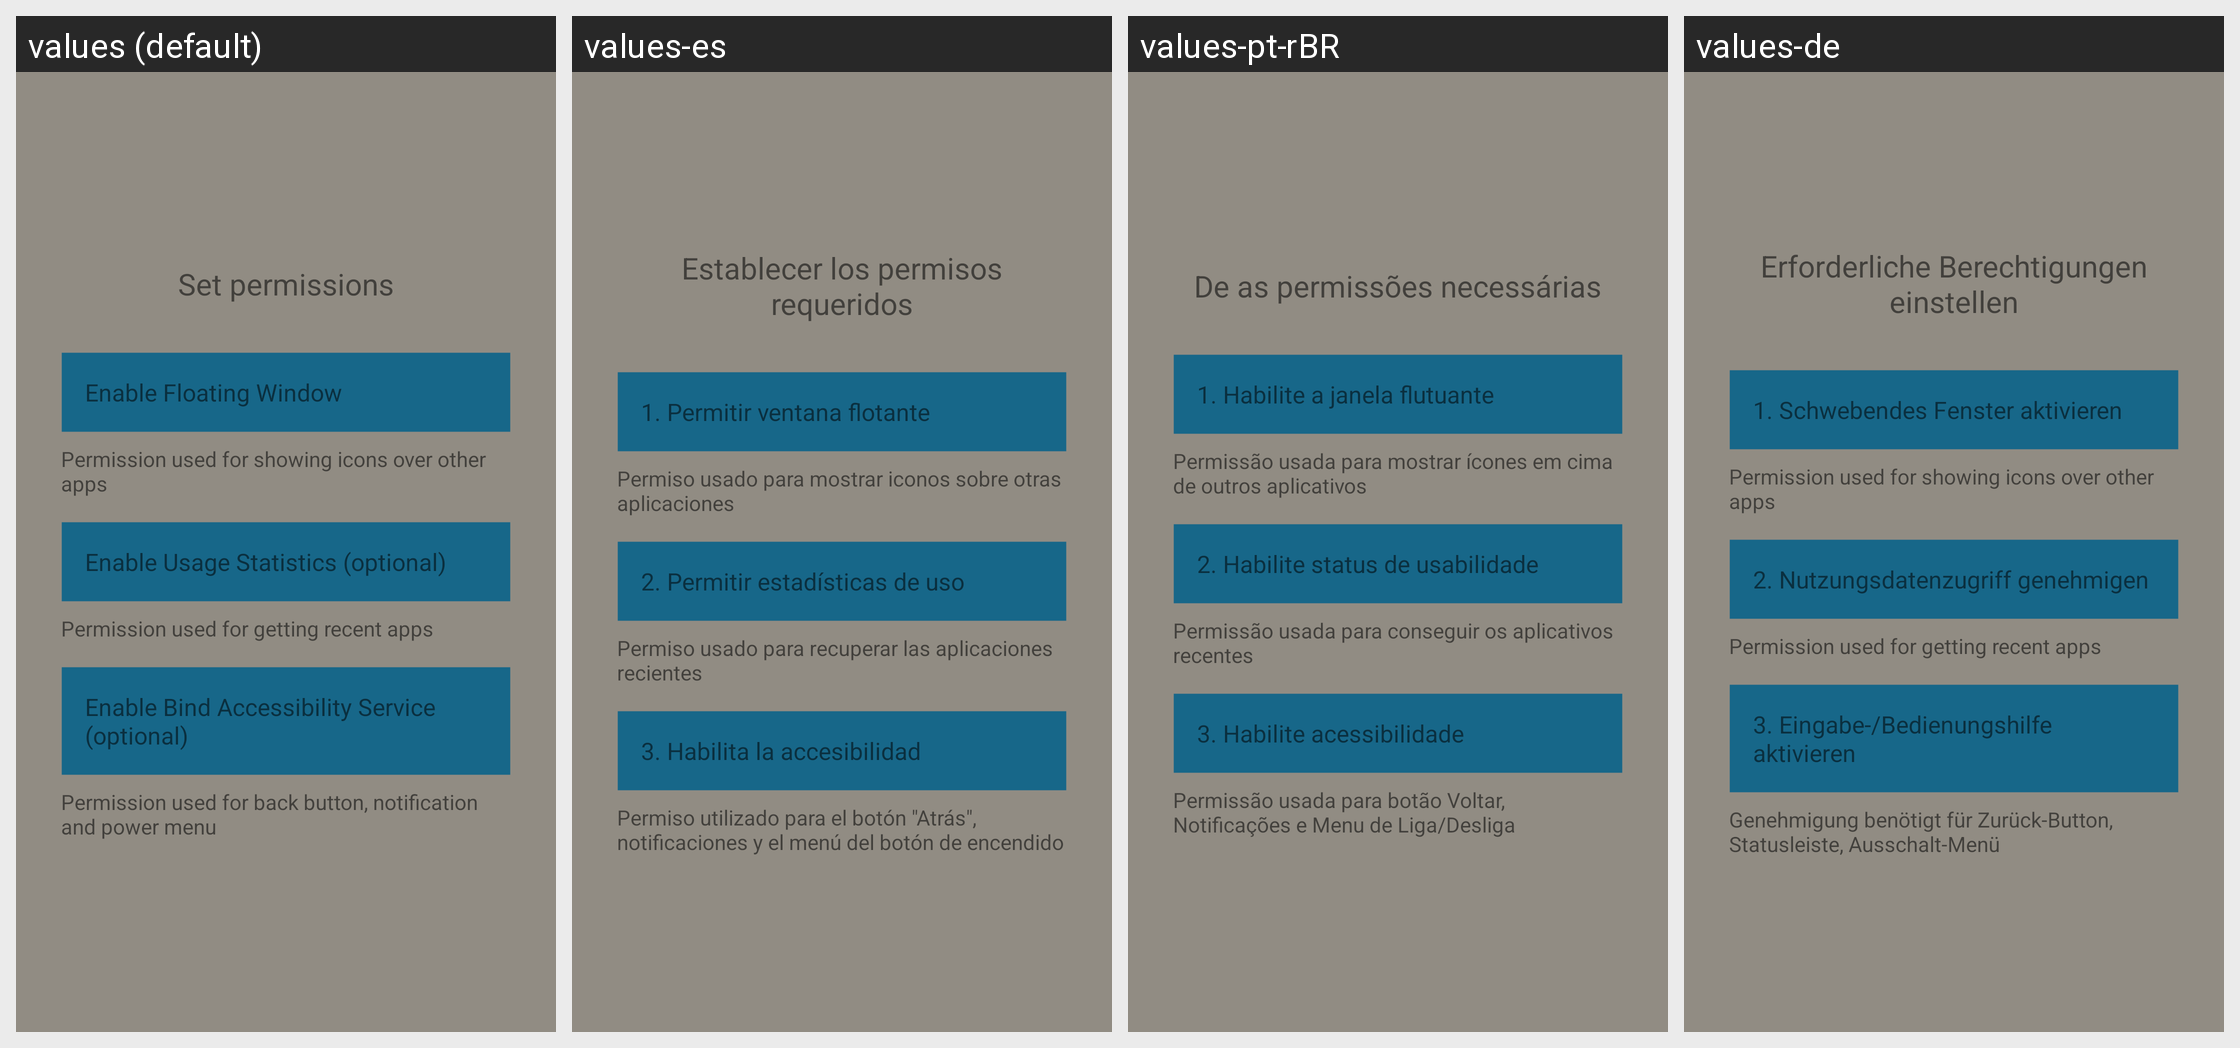

This grid shows one Android layout under several languages. Give, for every string resource on the screen, its name, the default text and each shown locale's text.
Android screen res/layout/fragment_intro_setting.xml rendered under 4 locales, left to right: values (default), values-es, values-pt-rBR, values-de. Device: Nexus 5 (rendered at 1080×1920; each locale shown at half size, 540×960, under a caption strip naming it); theme AppTheme.
Other locales in the repository, not shown: values-cs, values-el, values-fa, values-fr, values-hu, values-id, values-it, values-iw, values-ja, values-ko, values-nb, values-nl, values-no, values-pl, values-pt, values-ru, values-sk, values-sv, values-th, values-tr, values-vi, values-zh-rCN, values-zh-rTW.
Strings drawn on this screen, with the default value and each locale's value (text and hints the layout hard-codes, and strings that could not be matched under every locale, appear in the picture but are not listed):

set_required_permissions
  values: Set permissions
  values-es: Establecer los permisos requeridos
  values-pt-rBR: De as permissões necessárias
  values-de: Erforderliche Berechtigungen einstellen

enable_floating_window
  values: Enable Floating Window
  values-es: 1. Permitir ventana flotante
  values-pt-rBR: 1. Habilite a janela flutuante
  values-de: 1. Schwebendes Fenster aktivieren

permission_used_for_showing_icons_over_other_apps
  values: Permission used for showing icons over other apps
  values-es: Permiso usado para mostrar iconos sobre otras aplicaciones
  values-pt-rBR: Permissão usada para mostrar ícones em cima de outros aplicativos
  values-de: Permission used for showing icons over other apps

enable_usage_stat
  values: Enable Usage Statistics (optional)
  values-es: 2. Permitir estadísticas de uso
  values-pt-rBR: 2. Habilite status de usabilidade
  values-de: 2. Nutzungsdatenzugriff genehmigen

permission_used_for_getting_recent_apps
  values: Permission used for getting recent apps
  values-es: Permiso usado para recuperar las aplicaciones recientes
  values-pt-rBR: Permissão usada para conseguir os aplicativos recentes
  values-de: Permission used for getting recent apps

enable_accessibility
  values: Enable Bind Accessibility Service (optional)
  values-es: 3. Habilita la accesibilidad
  values-pt-rBR: 3. Habilite acessibilidade
  values-de: 3. Eingabe-/Bedienungshilfe aktivieren

permission_used_for_back_button_notification_power_menu
  values: Permission used for back button, notification and power menu
  values-es: Permiso utilizado para el botón "Atrás", notificaciones y el menú del botón de encendido
  values-pt-rBR: Permissão usada para botão Voltar, Notificações e Menu de Liga/Desliga
  values-de: Genehmigung benötigt für Zurück-Button, Statusleiste, Ausschalt-Menü
